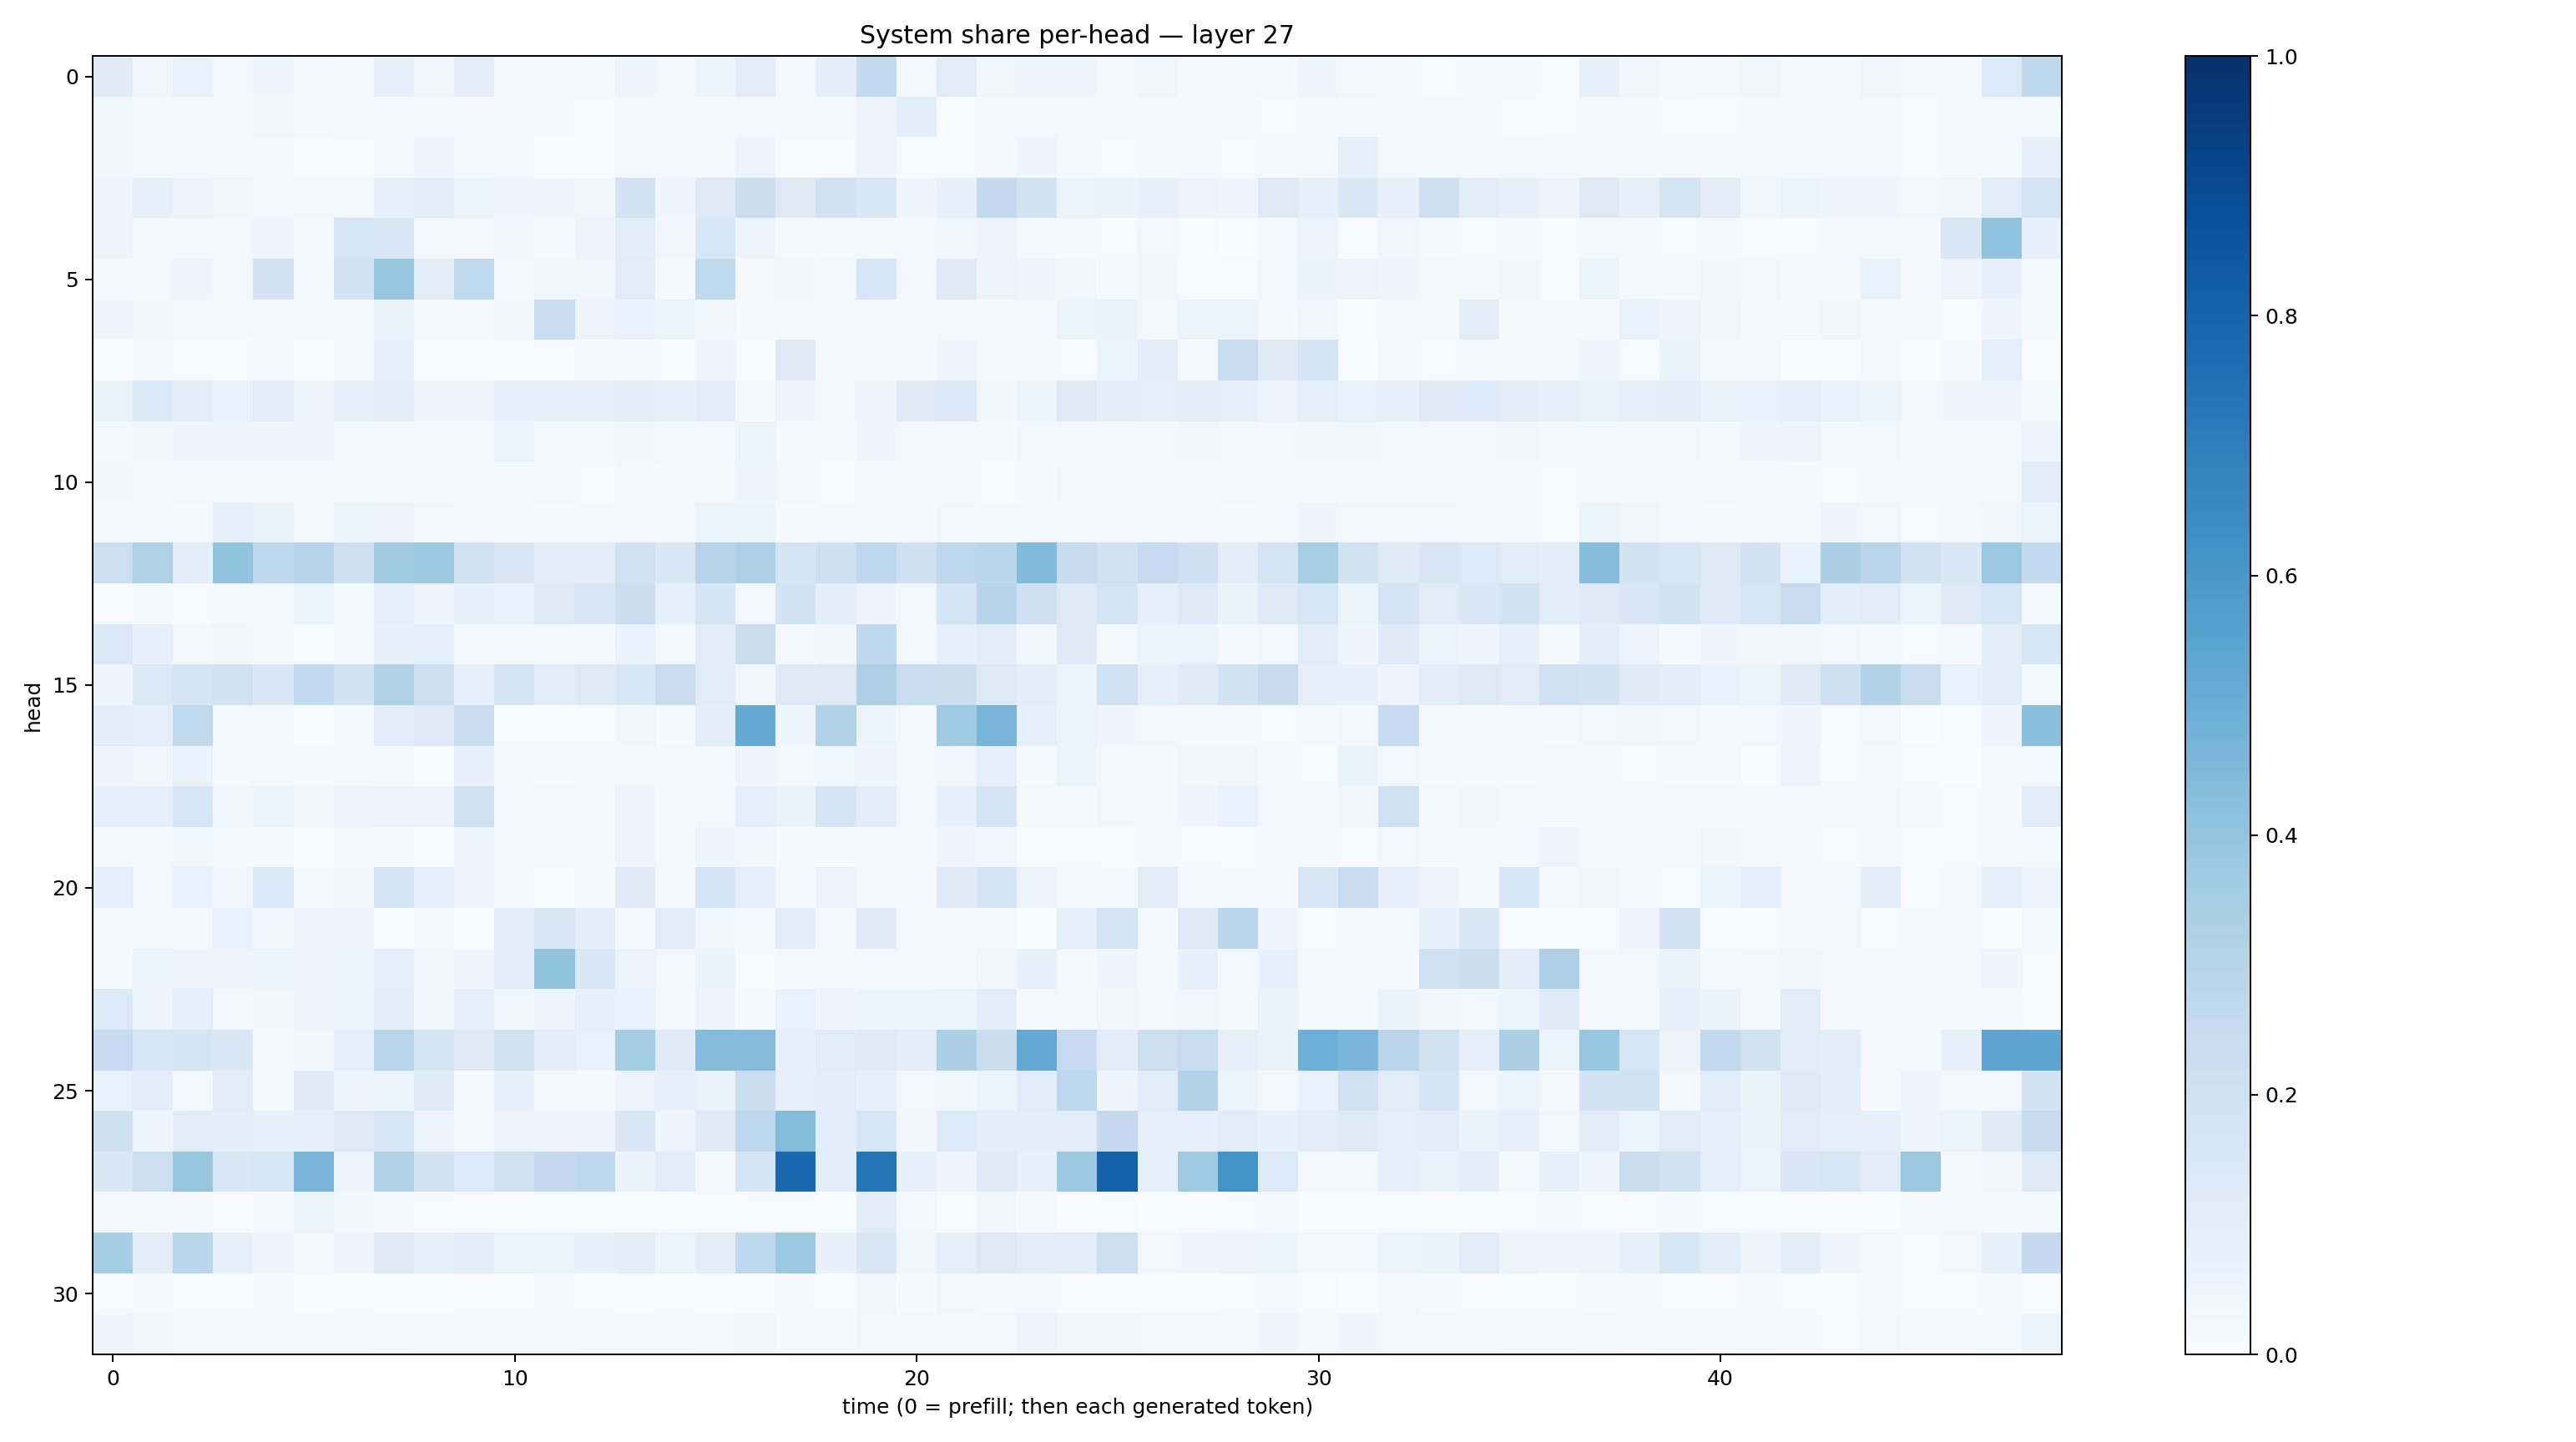

The table this chart was drawn from, first rows:
0.12079465, 0.03336091, 0.06988227, 0.030663349, 0.04291024, 0.02403562, 0.014988886, 0.081620015, 0.033917088, 0.10543333, 0.011915234, 0.013717297, 0.009449461, 0.040102966, 0.0199477, 0.058948375, 0.1114087, 0.016655428, 0.09411865, 0.2566228, 0.025924794, 0.1126591, 0.03539444, 0.03933989
0.03543, 0.009546, 0.01547, 0.01893, 0.03824, 0.01725, 0.01461, 0.02599, 0.01386, 0.01359, 0.01338, 0.009947, 0.005822, 0.01222, 0.01416, 0.01015, 0.02193, 0.00984, 0.00963, 0.0551, 0.1065, 0.007239, 0.0159, 0.02019
0.03422, 0.01412, 0.0105, 0.01423, 0.0181, 0.007786, 0.007727, 0.01888, 0.04391, 0.01186, 0.00834, 0.002143, 0.003666, 0.01058, 0.009477, 0.02198, 0.04906, 0.006419, 0.00578, 0.05025, 0.006821, 0.006494, 0.01833, 0.04181
0.04374, 0.08042, 0.05652, 0.03397, 0.02991, 0.02581, 0.02303, 0.08475, 0.108, 0.05295, 0.04415, 0.04558, 0.03745, 0.1824, 0.04313, 0.1223, 0.2247, 0.1319, 0.1953, 0.1524, 0.04416, 0.07504, 0.253, 0.1838
0.04724, 0.02177, 0.007837, 0.01664, 0.04034, 0.0164, 0.1604, 0.1519, 0.02487, 0.01155, 0.03429, 0.01292, 0.04727, 0.1076, 0.03406, 0.1556, 0.04874, 0.009275, 0.01319, 0.01823, 0.0164, 0.03607, 0.04734, 0.009438
0.009149, 0.01787, 0.04506, 0.02264, 0.183, 0.0244, 0.1829, 0.3937, 0.1132, 0.265, 0.03024, 0.03672, 0.03192, 0.1103, 0.007922, 0.265, 0.02132, 0.03656, 0.02034, 0.164, 0.02491, 0.1217, 0.04764, 0.04217
0.04474, 0.03828, 0.02105, 0.02043, 0.01715, 0.01324, 0.008756, 0.06565, 0.01138, 0.009967, 0.03728, 0.2376, 0.05037, 0.06654, 0.05939, 0.03521, 0.01109, 0.02019, 0.01101, 0.02297, 0.01127, 0.02258, 0.009602, 0.00839
0.004373, 0.007847, 0.005365, 0.005663, 0.02517, 0.004138, 0.00827, 0.08281, 0.002443, 0.002693, 0.004643, 0.006363, 0.01329, 0.01944, 0.005431, 0.04358, 0.004119, 0.1265, 0.01086, 0.0174, 0.01062, 0.04125, 0.00964, 0.02186
0.06306, 0.1406, 0.09522, 0.06767, 0.1086, 0.03953, 0.07098, 0.09601, 0.03998, 0.04152, 0.08446, 0.07216, 0.07462, 0.1008, 0.07317, 0.1083, 0.0152, 0.04182, 0.02401, 0.03962, 0.1295, 0.138, 0.03854, 0.0517
0.02533, 0.03905, 0.04907, 0.0409, 0.03932, 0.04174, 0.02618, 0.02796, 0.01787, 0.01774, 0.05234, 0.02937, 0.02195, 0.03816, 0.02917, 0.02552, 0.0509, 0.01426, 0.009945, 0.04042, 0.03067, 0.01358, 0.01045, 0.02479
0.0328, 0.02427, 0.01982, 0.01034, 0.01944, 0.01875, 0.01163, 0.01729, 0.01052, 0.01926, 0.01244, 0.02111, 0.00642, 0.01784, 0.009142, 0.02122, 0.04203, 0.02322, 0.006789, 0.02234, 0.01191, 0.009492, 0.006664, 0.01086
0.02196, 0.02583, 0.01464, 0.0744, 0.06478, 0.01808, 0.05421, 0.05617, 0.02972, 0.01853, 0.01379, 0.01096, 0.01029, 0.02201, 0.01736, 0.05348, 0.05217, 0.01363, 0.008819, 0.01919, 0.0141, 0.02701, 0.02093, 0.02031
0.2149, 0.3239, 0.1001, 0.4003, 0.277, 0.297, 0.2082, 0.3618, 0.376, 0.194, 0.15, 0.1085, 0.09832, 0.1995, 0.1436, 0.2931, 0.3286, 0.1699, 0.2043, 0.2688, 0.2107, 0.2659, 0.2778, 0.4418
0.006673, 0.01401, 0.006559, 0.02038, 0.02949, 0.05223, 0.02152, 0.08794, 0.04457, 0.07088, 0.06771, 0.1271, 0.1433, 0.2261, 0.08795, 0.1696, 0.02413, 0.1834, 0.09519, 0.04743, 0.02773, 0.1671, 0.2937, 0.2099
0.1393, 0.08008, 0.01675, 0.03724, 0.01597, 0.007397, 0.008276, 0.07309, 0.09123, 0.01989, 0.01974, 0.01724, 0.01282, 0.06829, 0.02201, 0.1109, 0.2256, 0.00898, 0.03356, 0.273, 0.02431, 0.0791, 0.1007, 0.03607
0.04099, 0.14, 0.1674, 0.197, 0.1432, 0.2566, 0.1932, 0.3215, 0.2183, 0.07208, 0.173, 0.116, 0.1276, 0.1538, 0.236, 0.1168, 0.03455, 0.129, 0.1279, 0.3265, 0.2334, 0.2209, 0.1254, 0.09947
0.09918, 0.08989, 0.2637, 0.01817, 0.02092, 0.003153, 0.01192, 0.1168, 0.1323, 0.2335, 0.00407, 0.007531, 0.006209, 0.0352, 0.007946, 0.09819, 0.5184, 0.04542, 0.3111, 0.05339, 0.02274, 0.3686, 0.4665, 0.09238
0.04361, 0.03284, 0.06806, 0.01158, 0.02219, 0.01036, 0.008136, 0.01376, 0.006349, 0.07208, 0.01267, 0.01141, 0.01013, 0.02286, 0.01598, 0.01147, 0.0419, 0.01588, 0.03694, 0.04035, 0.01707, 0.03302, 0.09272, 0.01534
0.08537, 0.07891, 0.16, 0.03743, 0.05924, 0.03629, 0.04538, 0.05489, 0.05511, 0.2004, 0.02943, 0.02278, 0.01467, 0.04661, 0.01401, 0.03113, 0.08638, 0.06611, 0.1667, 0.1087, 0.0263, 0.07491, 0.1723, 0.01875
0.01356, 0.01854, 0.03882, 0.008464, 0.01471, 0.005152, 0.007861, 0.01511, 0.007426, 0.04442, 0.009914, 0.01341, 0.009148, 0.04065, 0.01438, 0.04542, 0.03641, 0.01187, 0.01525, 0.02052, 0.01418, 0.04376, 0.03278, 0.007398
0.0733, 0.02354, 0.06676, 0.03444, 0.1373, 0.0136, 0.03646, 0.1794, 0.08086, 0.04702, 0.01738, 0.004375, 0.01421, 0.1173, 0.01633, 0.1696, 0.08746, 0.008346, 0.05783, 0.02629, 0.009205, 0.1184, 0.1765, 0.05837
0.01985, 0.0265, 0.01622, 0.06968, 0.03379, 0.0481, 0.04132, 0.00397, 0.01684, 0.005121, 0.1052, 0.1475, 0.09999, 0.01371, 0.1127, 0.03662, 0.02603, 0.1145, 0.02674, 0.1211, 0.02819, 0.008724, 0.008268, 0.002574
0.01128, 0.05396, 0.05806, 0.04862, 0.05267, 0.04844, 0.05083, 0.08639, 0.03439, 0.04435, 0.1081, 0.4004, 0.1417, 0.05654, 0.0246, 0.06542, 0.007578, 0.01863, 0.01671, 0.02103, 0.01591, 0.008876, 0.03878, 0.07294
0.1358, 0.04505, 0.08492, 0.02348, 0.03737, 0.04066, 0.0532, 0.09888, 0.03404, 0.09365, 0.03818, 0.04708, 0.07195, 0.06751, 0.02098, 0.05035, 0.01158, 0.06865, 0.04315, 0.05368, 0.06205, 0.05875, 0.1063, 0.008159
0.249, 0.1527, 0.1687, 0.1461, 0.01982, 0.03168, 0.09129, 0.2921, 0.1719, 0.1218, 0.1883, 0.09892, 0.06709, 0.3527, 0.1181, 0.4337, 0.4374, 0.07806, 0.1155, 0.1226, 0.1078, 0.3348, 0.2199, 0.521
0.06799, 0.1005, 0.02458, 0.1128, 0.0182, 0.1212, 0.04222, 0.06047, 0.1188, 0.0146, 0.07705, 0.01095, 0.01155, 0.05855, 0.07401, 0.06396, 0.2241, 0.08344, 0.1056, 0.07998, 0.03107, 0.03553, 0.06011, 0.1146
0.2063, 0.04976, 0.1127, 0.09594, 0.0721, 0.0815, 0.1293, 0.1616, 0.05748, 0.01659, 0.05521, 0.0411, 0.04923, 0.1444, 0.04329, 0.1176, 0.2676, 0.4398, 0.1168, 0.1585, 0.03221, 0.1334, 0.09858, 0.09909
0.1419, 0.2164, 0.3931, 0.1459, 0.1601, 0.4685, 0.04728, 0.3117, 0.1803, 0.1353, 0.1912, 0.252, 0.2666, 0.06434, 0.1133, 0.01168, 0.1672, 0.7848, 0.1131, 0.7314, 0.07959, 0.04364, 0.124, 0.07653
0.01895, 0.01218, 0.0102, 0.005438, 0.009456, 0.05867, 0.03824, 0.0126, 0.006059, 0.005566, 0.003286, 0.004189, 0.004372, 0.004276, 0.003857, 0.007336, 0.005799, 0.004293, 0.002646, 0.1114, 0.03033, 0.006595, 0.0342, 0.00844
0.3524, 0.1031, 0.2881, 0.08152, 0.03953, 0.01142, 0.04364, 0.1251, 0.08557, 0.1057, 0.05079, 0.06236, 0.07296, 0.09864, 0.06054, 0.09574, 0.2667, 0.3766, 0.07699, 0.1498, 0.03892, 0.09352, 0.129, 0.1155
0.004218, 0.01334, 0.006238, 0.005075, 0.01098, 0.003267, 0.005979, 0.003245, 0.00241, 0.005715, 0.00731, 0.008438, 0.006964, 0.002747, 0.007788, 0.001835, 0.006831, 0.009317, 0.004446, 0.03521, 0.009537, 0.03082, 0.00895, 0.01824
0.04325, 0.03727, 0.01579, 0.0199, 0.02423, 0.01932, 0.01695, 0.01395, 0.02269, 0.0206, 0.01978, 0.03116, 0.01416, 0.01382, 0.01254, 0.01699, 0.03731, 0.01479, 0.012, 0.02912, 0.0231, 0.02169, 0.02031, 0.04775
